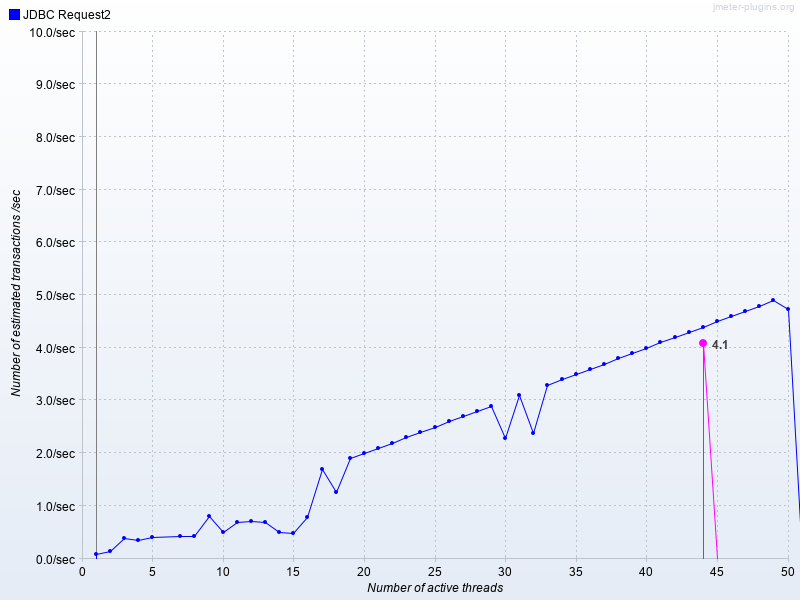

Values plotted in this chart, from the file beside it:
Number of active threads, Average JDBC Request2, JDBC Request2
1, , 0.09476
2, , 0.1414
3, , 0.3879
4, , 0.3499
5, , 0.41
7, , 0.4312
8, , 0.4227
9, , 0.808
10, , 0.4997
11, , 0.6982
12, , 0.7192
13, , 0.6862
14, , 0.5098
15, , 0.4916
16, , 0.7958
17, , 1.7
18, , 1.255
19, , 1.9
20, , 2
21, , 2.1
22, , 2.2
23, , 2.3
24, , 2.4
25, , 2.5
26, , 2.6
27, , 2.699
28, , 2.8
29, , 2.9
30, , 2.287
31, , 3.1
32, , 2.389
33, , 3.3
34, , 3.4
35, , 3.5
36, , 3.6
37, , 3.699
38, , 3.799
39, , 3.9
40, , 4
41, , 4.1
42, , 4.199
43, , 4.3
44, 4.097, 4.399
45, , 4.499
46, , 4.6
47, , 4.7
48, , 4.8
49, , 4.899
50, , 4.726
